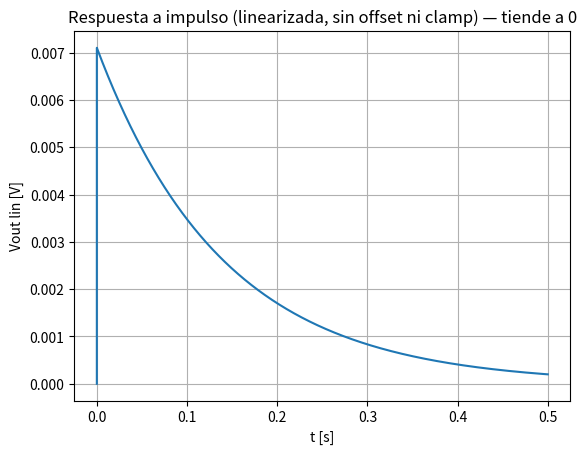
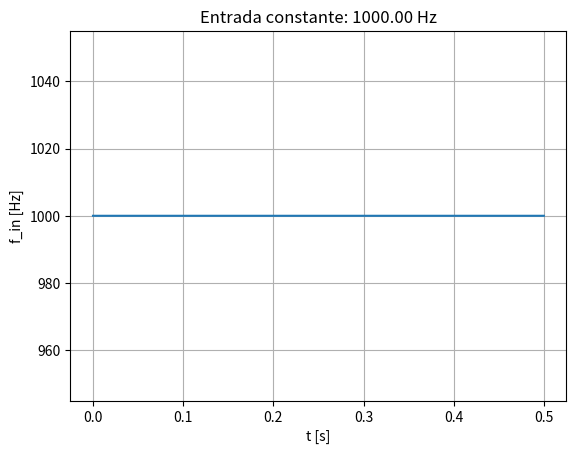
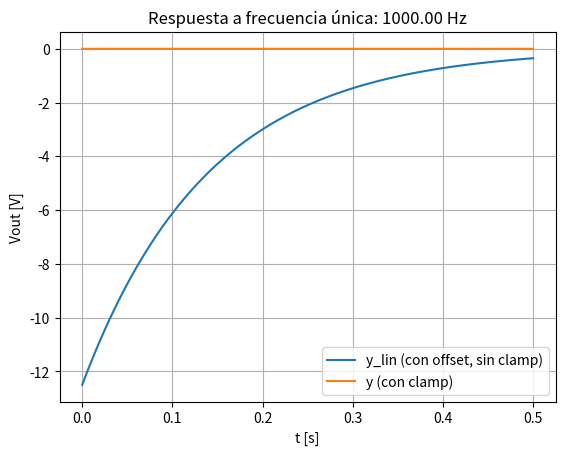
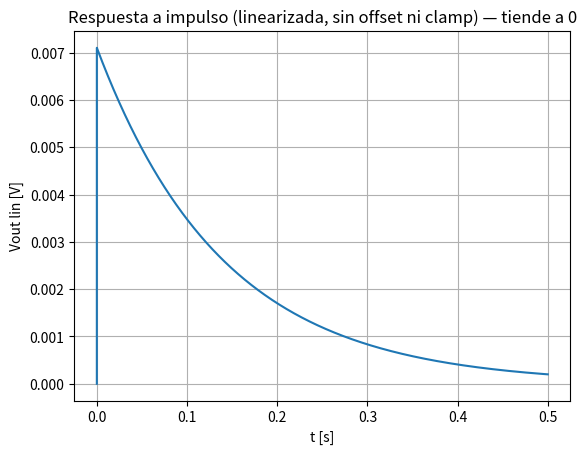
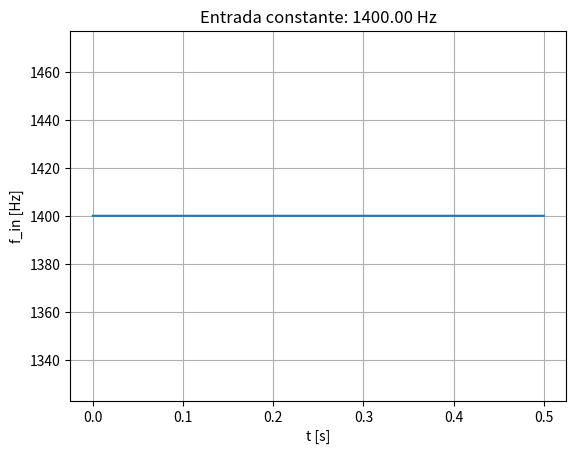
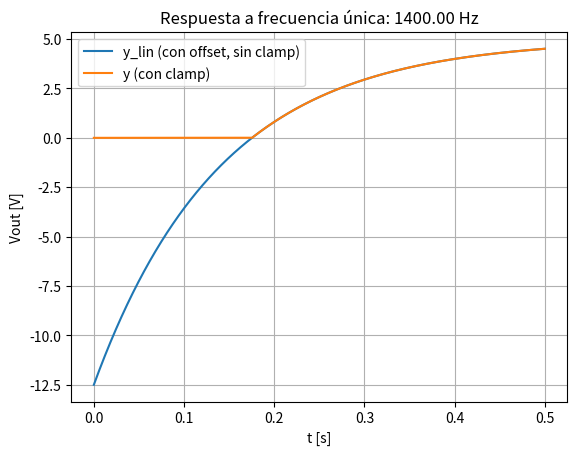

Here is the Python script that generated these plots, in order:
import numpy as np
import matplotlib.pyplot as plt
import scipy.signal as sg

class LM2917:
    def __init__(self,Rp,Cp,Cf,Vz,Vspan,delta_f,w0):       


        self.Rp = float(Rp)
        self.Cp = float(Cp)
        self.Cf = float(Cf)
        self.Vz = float(Vz)
        self.Vspan = float(Vspan)
        self.delta_f = float(delta_f)


        self.A = np.array([[-1.0 / (self.Rp * self.Cf)]]) 
        self.B = np.array([[ (self.Vz * self.Cp) / (2.0 * np.pi * self.Cf) ]])  
        self.C = np.array([[ 1.0 ]])    
        self.D = np.array([[ 0.0 ]])                                       

        # Parámetros de salida (ganancia y offset de frecuencia)
        self.A_gain = self.Vspan / (self.Vz * self.Cp * self.Rp * self.delta_f)
        self.w0 = w0  
        # Offset para cero a w0
        self.Vref = (self.Vz * self.Cp * self.Rp / (2.0*np.pi)) * self.w0

    def _postproc(self, x):
        #Aplica offset y clamp.
        y_lin = self.A_gain * (x - self.Vref)
        y = np.maximum(0.0, y_lin)
        return y, y_lin

    def ss(self):
            return sg.StateSpace(self.A, self.B, self.C, self.D)
        
    def ss_out(self, t_sim=0.01, fs=1e5, u=None, x0=None):
        # condiciones iniciales
        if x0 is None:
            x0 = np.array([0.0])
        else:
            x0 = np.asarray(x0, dtype=float)
            if x0.shape != (1,):
                raise ValueError("x0 debe ser un vector de longitud 1.")
            
        npts = int(t_sim * fs)
        t = np.linspace(0.0, float(t_sim), npts, endpoint=False)
        if u is None:
            u = np.zeros_like(t)

        tout, y_raw, _ = sg.lsim(self.ss(), U=u, T=t, X0=x0)
        x = np.asarray(y_raw).reshape(-1)
        y, y_lin = self._postproc(x)  
        return tout, x, y, y_lin, u
    
    def ss2tf(self):    
        num, den = sg.ss2tf(self.A, self.B, self.C, self.D)
        num = np.squeeze(num)
        den = np.squeeze(den)
        return num, den


    def graf_ss(self, t_sim=0.5, fs=1e5, x0=None, mostrar=True, U=1.0, duty=0.5, w=1000.0):
        # ---------- Respuesta al IMPULSO (linearizada) ----------
        npts = int(t_sim*fs)
        t = np.linspace(0, t_sim, npts, endpoint=False)
        dt = 1.0/fs
        u_imp = np.zeros_like(t)
        u_imp[0] = 1.0/dt  # área ≈ 1 rad

        tout, x, y, y_lin, _ = self.ss_out(t_sim=t_sim, fs=fs, u=u_imp, x0=np.array([0.0]))

        # Linearizada (sin offset ni clamp): cae a 0
        y_imp_lin = self.A_gain * x
        plt.figure()
        plt.plot(tout, y_imp_lin)
        plt.xlabel("t [s]"); plt.ylabel("Vout lin [V]")
        plt.title("Respuesta a impulso (linearizada, sin offset ni clamp) — tiende a 0")
        plt.grid(True); plt.show()

        # ---------- Respuesta a UNA FRECUENCIA (constante) ----------
        # Interpretamos 'w' como ω absoluta (rad/s): ω(t) = w
        u_const = np.full_like(t, float(w))
        tout2, x2, y2, y2_lin, _ = self.ss_out(t_sim=t_sim, fs=fs, u=u_const, x0=x0)

        fin_hz = float(w)/(2*np.pi)  # solo para el título/etiquetas

        # Entrada (en Hz)
        plt.figure()
        plt.plot(tout2, u_const/(2*np.pi))
        plt.xlabel("t [s]"); plt.ylabel("f_in [Hz]")
        plt.title(f"Entrada constante: {fin_hz:.2f} Hz")
        plt.grid(True); plt.show()

        # Salida (con y sin clamp, con offset)
        plt.figure()
        plt.plot(tout2, y2_lin, label="y_lin (con offset, sin clamp)")
        plt.plot(tout2, y2,     label="y (con clamp)")
        plt.xlabel("t [s]"); plt.ylabel("Vout [V]")
        plt.title(f"Respuesta a frecuencia única: {fin_hz:.2f} Hz")
        plt.legend(); plt.grid(True); plt.show()


    #######################################
    # Parámetros de ejemplo 
def e():
    #Multiplicadores de unidades
    M = 1e6
    k = 1e3
    m = 1e-3
    u = 1e-6
    n = 1e-9
    p = 1e-12

    Rp = 14*k           #Ohm
    Cp = 22*n           #F
    Cf = 10*u         #F
    Vz = 7.56           #V
    Vspan = 5.0         #V
    delta_f = 400.0     # Hz

    f0   = 1_000.0
    w0   = 2*np.pi*f0
    lm   = LM2917(Rp, Cp, Cf, Vz, Vspan, delta_f, w0)
    lm.graf_ss(t_sim=0.5, fs=1e5, w=2*np.pi*1_000.0)  # ~0 V en régimen
    lm.graf_ss(t_sim=0.5, fs=1e5, w=2*np.pi*1_400.0)  # ~Vspan (si Δf=400 Hz y Vspan=5 V)


e()
